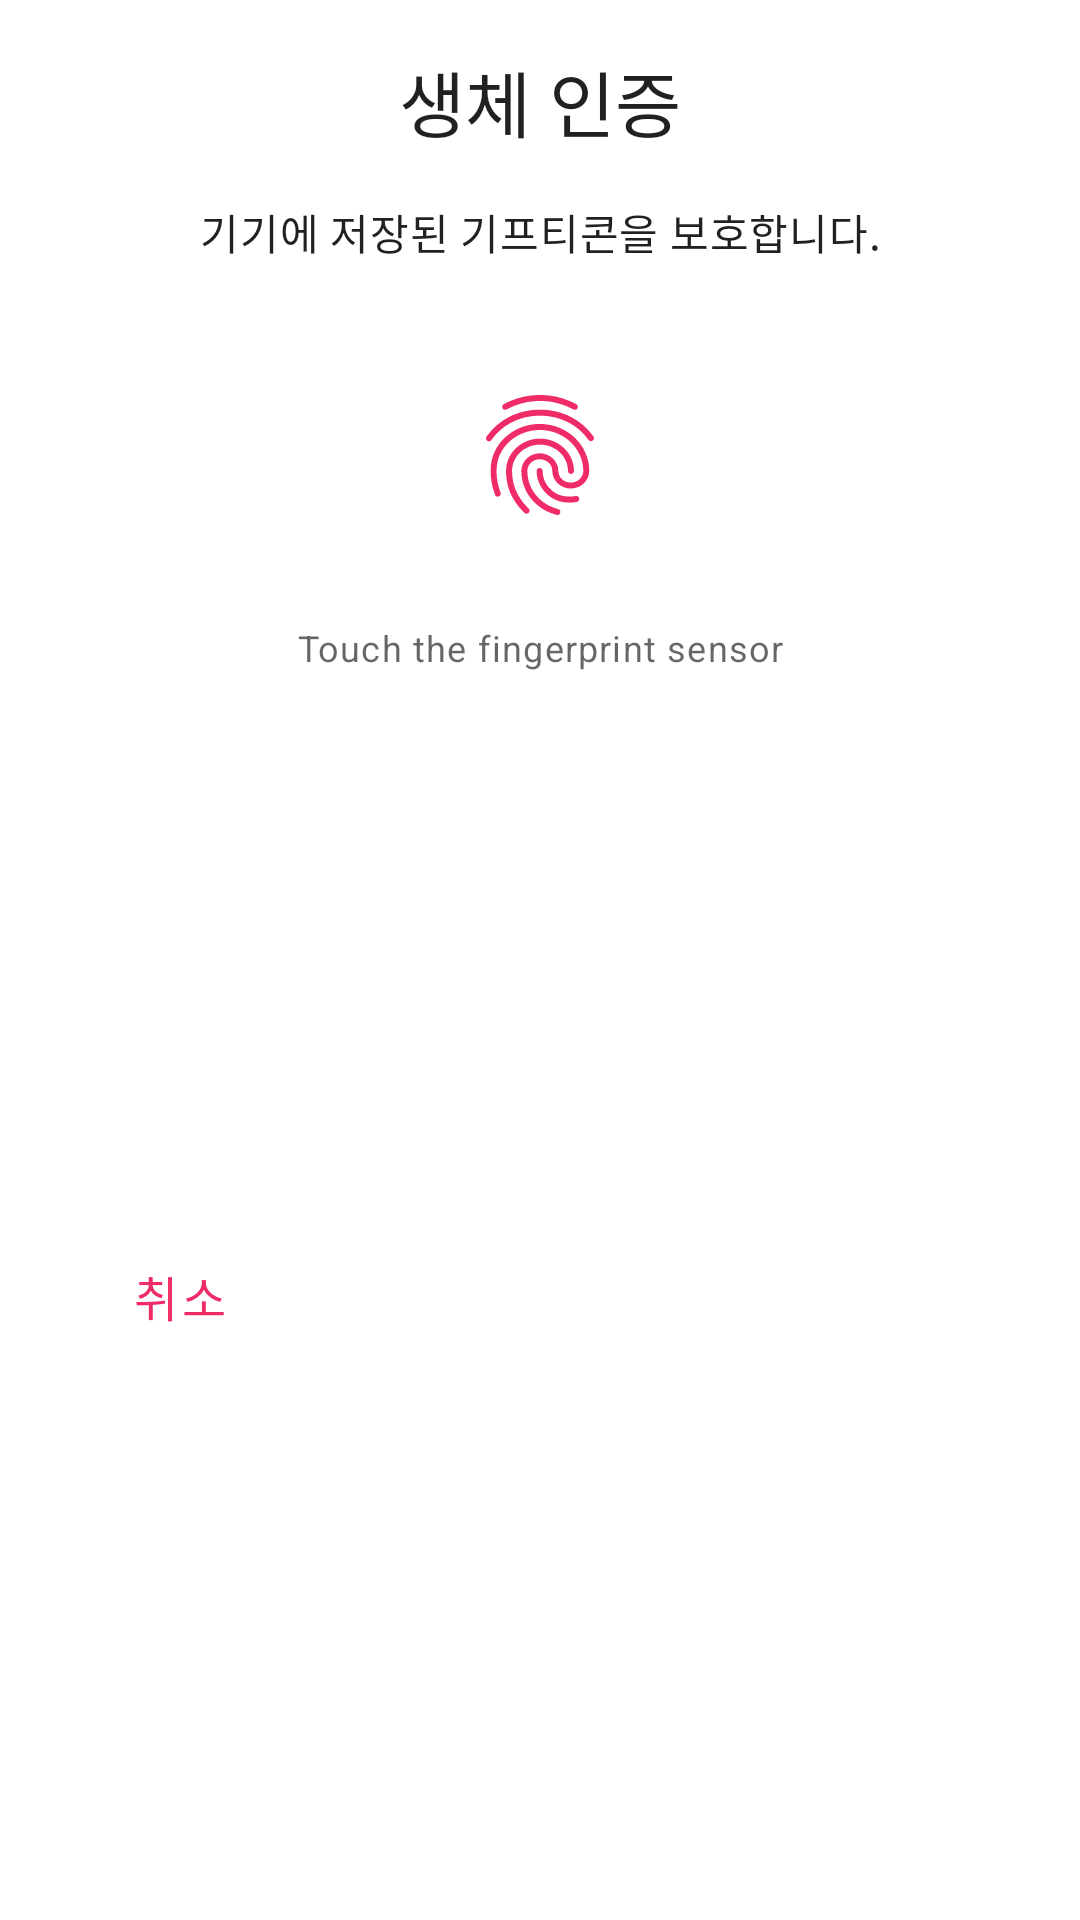

Reconstruct the res/layout file that produces this screen, plus the resources it refers to.
<!-- AndroidManifest.xml: application theme Theme.BEEP -->
<!-- res/layout/dialog_fingerprint_legacy.xml -->
<?xml version="1.0" encoding="utf-8"?>
<layout xmlns:android="http://schemas.android.com/apk/res/android"
    xmlns:app="http://schemas.android.com/apk/res-auto">

    <data>

    </data>

    <androidx.constraintlayout.widget.ConstraintLayout
        android:layout_width="match_parent"
        android:layout_height="wrap_content"
        app:behavior_hideable="true"
        >

        <TextView
            android:id="@+id/tv_fingerprint_title"
            android:layout_width="wrap_content"
            android:layout_height="wrap_content"
            android:layout_marginTop="16dp"
            android:text="@string/fingerprint_authentication"
            style="@style/BEEP.TextStyle.H5"
            app:layout_constraintEnd_toEndOf="parent"
            app:layout_constraintStart_toStartOf="parent"
            app:layout_constraintTop_toTopOf="parent" />

        <TextView
            android:id="@+id/tv_fingerprint_subtitle"
            android:layout_width="wrap_content"
            android:layout_height="wrap_content"
            android:layout_marginTop="16dp"
            android:text="@string/fingerprint_description"
            style="@style/BEEP.TextStyle.Body2"
            app:layout_constraintEnd_toEndOf="parent"
            app:layout_constraintStart_toStartOf="parent"
            app:layout_constraintTop_toBottomOf="@+id/tv_fingerprint_title" />


        <ImageView
            android:id="@+id/iv_fingerprint"
            android:layout_width="wrap_content"
            android:layout_height="wrap_content"
            android:layout_marginTop="40dp"
            android:src="@drawable/ic_fingerprint"
            android:contentDescription="@string/fingerprint_authentication"
            app:layout_constraintEnd_toEndOf="parent"
            app:layout_constraintStart_toStartOf="parent"
            app:layout_constraintTop_toBottomOf="@+id/tv_fingerprint_subtitle" />

        <TextView
            android:id="@+id/btn_fingerprint_description"
            android:layout_width="wrap_content"
            android:layout_height="wrap_content"
            android:layout_marginTop="32dp"
            android:text="@string/fingerprint_sensor_description"
            style="@style/BEEP.TextStyle.Caption"
            app:layout_constraintEnd_toEndOf="parent"
            app:layout_constraintStart_toStartOf="parent"
            app:layout_constraintTop_toBottomOf="@+id/iv_fingerprint" />

        <Button
            android:id="@+id/btn_fingerprint_cancel"
            style="@style/BEEP.Component.TextButton"
            android:layout_width="wrap_content"
            android:layout_height="wrap_content"
            android:layout_margin="16dp"
            android:text="@string/all_cancel"
            android:textSize="16sp"
            android:textColor="@color/beep_pink"
            app:layout_constraintBottom_toBottomOf="parent"
            app:layout_constraintStart_toStartOf="parent"
            app:layout_constraintTop_toBottomOf="@+id/btn_fingerprint_description" />

    </androidx.constraintlayout.widget.ConstraintLayout>
</layout>
<!-- resources referenced by this layout -->
<resources>
  <color name="beep_pink">#EF2C67</color>
  <!-- drawable ic_fingerprint: vector/xml drawable (drawable, 2393 chars, omitted) -->
  <string name="all_cancel">취소</string>
  <string name="fingerprint_authentication">생체 인증</string>
  <string name="fingerprint_description">기기에 저장된 기프티콘을 보호합니다.</string>
  <string name="fingerprint_sensor_description">Touch the fingerprint sensor</string>
  <style name="BEEP.Component.TextButton" parent="Widget.MaterialComponents.Button.TextButton">
          <item name="android:padding">8dp</item>
          <item name="android:textAppearance">@style/BEEP.TextStyle.Button</item>
      </style>
  <style name="BEEP.TextStyle.Body2" parent="TextAppearance.MaterialComponents.Body2" />
  <style name="BEEP.TextStyle.Caption" parent="TextAppearance.MaterialComponents.Caption" />
  <style name="BEEP.TextStyle.H5" parent="TextAppearance.MaterialComponents.Headline5" />
  <style name="Theme.BEEP" parent="Theme.MaterialComponents.DayNight.NoActionBar">
          <item name="colorPrimary">@color/beep_pink</item>
          <item name="colorOnPrimary">@color/white</item>
          <item name="colorPrimaryDark">@color/beep_pink</item>
          <item name="colorSecondary">@color/beep_pink</item>
          <item name="colorOnSecondary">@color/white</item>
          <item name="colorError">@color/error</item>
          <item name="colorOnError">@color/white</item>
          <item name="materialButtonStyle">@style/BEEP.Component.Button</item>
          <item name="toolbarStyle">@style/BEEP.Component.Toolbar</item>
      </style>
  <style name="BEEP.TextStyle.Button" parent="TextAppearance.MaterialComponents.Button" />
  <color name="white">#FFFFFFFF</color>
  <color name="error">#E93B14</color>
  <style name="BEEP.Component.Button" parent="Widget.MaterialComponents.Button">
          <item name="android:padding">12dp</item>
          <item name="android:textAppearance">@style/BEEP.TextStyle.Button</item>
      </style>
  <style name="BEEP.Component.Toolbar" parent="Widget.MaterialComponents.Toolbar">
          <item name="titleTextAppearance">@style/BEEP.TextStyle.H6</item>
          <item name="titleTextColor">?attr/colorOnPrimary</item>
      </style>
  <style name="BEEP.TextStyle.H6" parent="TextAppearance.MaterialComponents.Headline6" />
</resources>
